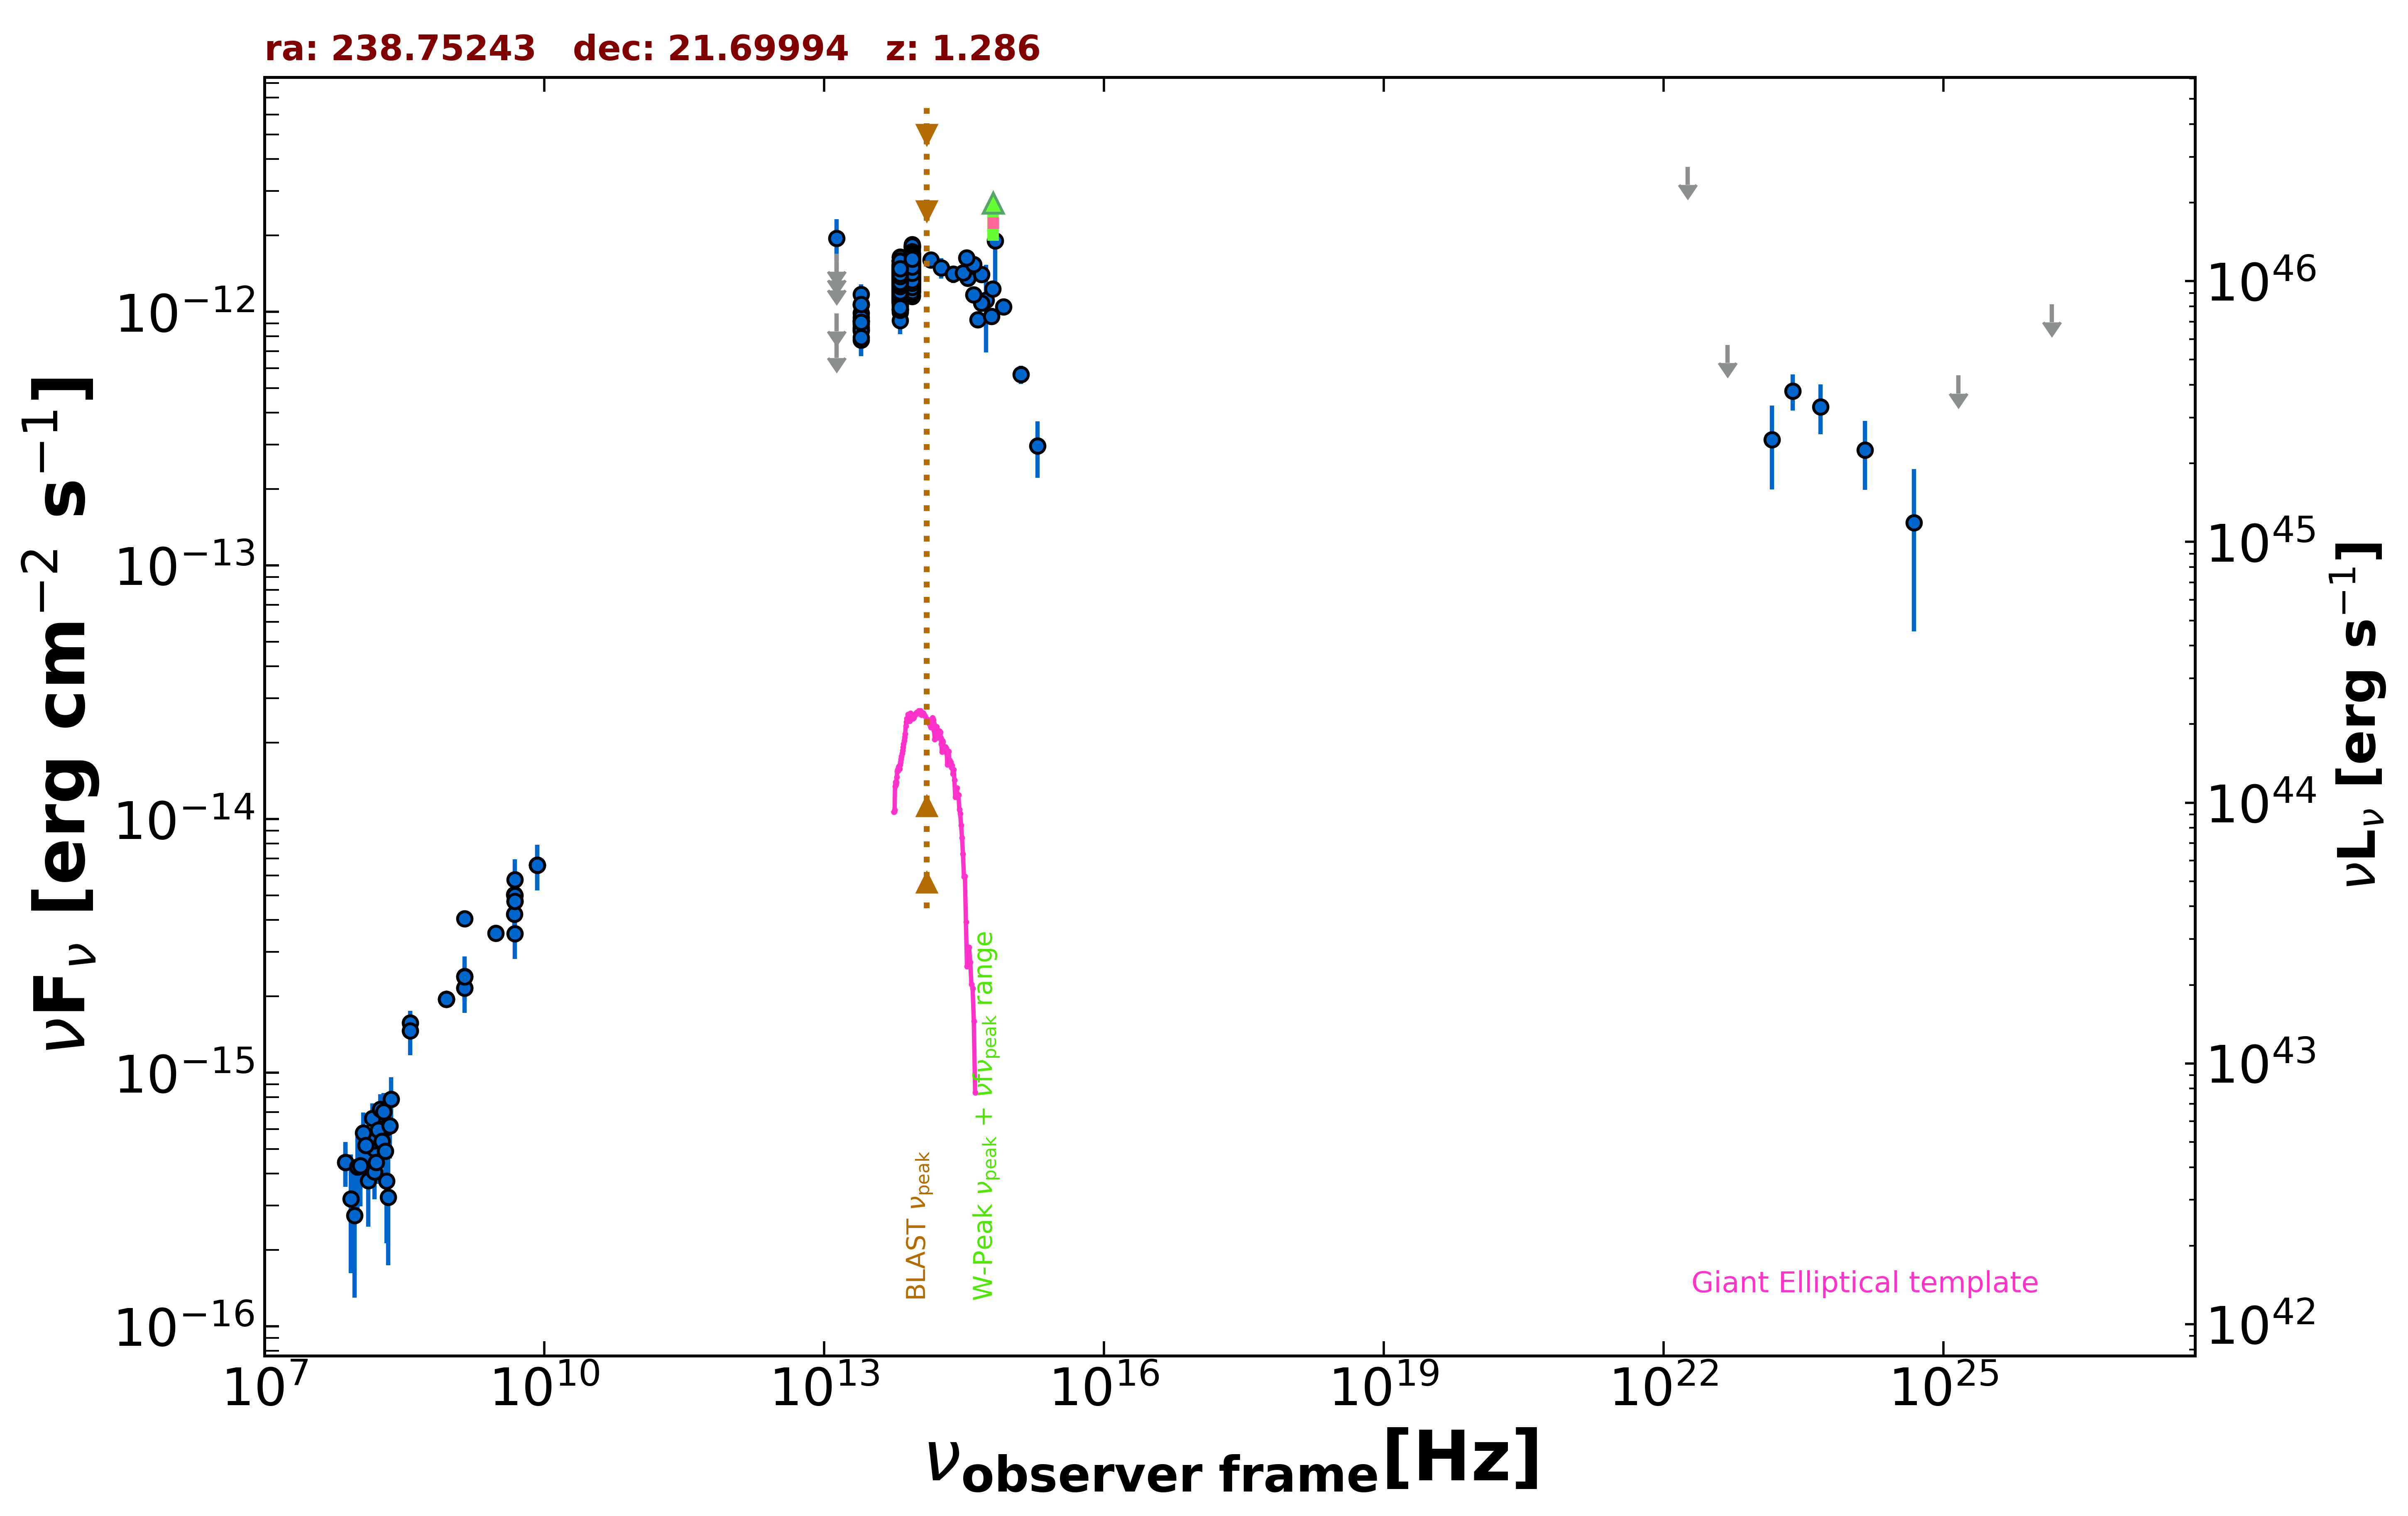

Source data for this figure (header and first rows):
freq., flux, err_flux, MJD_start, MJD_end, flag, catalog, reference
1.400e+09, 2.401e-15, 2.000e-18, 55000, 55000, , FIRST, White et al. 1997  ApJ  475 479
1.400e+09, 2.156e-15, 6.400e-17, 55000, 55000, , NVSS, Condon et al. 1998  AJ  115  1693
8.870e+08, 1.950e-15, 1.410e-16, 55000, 55000, , RACS, Hale et al. 2021  PASA  38  e058
8.870e+08, 1.950e-15, 1.410e-16, 55000, 55000, , RACS, Hale et al. 2021  PASA  38  e058
8.870e+08, 1.950e-15, 1.410e-16, 55000, 55000, , RACS, Hale et al. 2021  PASA  38  e058
3.000e+09, 3.544e-15, 1.800e-17, 55000, 55000, , VLASSQL, Gordon et al. 2021  ApJS  255  30
1.500e+08, 5.013e-16, 5.085e-17, 55000, 55000, , TGSS150, Intema et al. 2017  A&A  598  A781
7.400e+07, 4.440e-16, 8.140e-17, 55000, 55000, , VLSSR, Lane et al. 2014  MNRAS  440 327
8.400e+09, 6.577e-15, 0.000e+00, 55000, 55000, , CRATES, Healey et al. 2007  ApJS  171  61
4.800e+09, 5.040e-15, 4.800e-16, 55000, 55000, , GB6, Gregory et al. 1996  ApJS  103  427
4.800e+09, 4.224e-15, 6.240e-16, 55000, 55000, , GB87, Gregory et al. 1992  VizieR  VIII/14/j20…
4.850e+09, 4.753e-15, 0.000e+00, 55000, 55000, , NORTH20, White and Becker  1992  ApJS  79  331
1.400e+09, 4.046e-15, 0.000e+00, 55000, 55000, , NORTH20, White and Becker  1992  ApJS  79  331
3.650e+08, 1.570e-15, 0.000e+00, 55000, 55000, , NORTH20, White and Becker  1992  ApJS  79  331
1.389e+14, 1.604e-12, 1.050e-13, 55000, 55000, , 2MASS, Skrutskie et al. 2006  AJ  131  1163
1.804e+14, 1.491e-12, 1.375e-13, 55000, 55000, , 2MASS, Skrutskie et al. 2006  AJ  131  1163
2.427e+14, 1.408e-12, 1.090e-13, 55000, 55000, , 2MASS, Skrutskie et al. 2006  AJ  131  1163
8.817e+13, 1.450e-12, 4.000e-15, 55000, 55000, , UNWISE, Schlafly et al. 2019  ApJS  240  30
6.517e+13, 1.284e-12, 5.000e-15, 55000, 55000, , UNWISE, Schlafly et al. 2019  ApJS  240  30
8.817e+13, 1.536e-12, 3.400e-14, 55000, 55000, , WISE, Wright et al. 2010  AJ  140  1868
6.517e+13, 1.400e-12, 3.100e-14, 55000, 55000, , WISE, Wright et al. 2010  AJ  140  1868
2.498e+13, 9.263e-13, 3.755e-14, 55000, 55000, , WISE, Wright et al. 2010  AJ  140  1868
1.363e+13, 9.061e-13, 1.306e-13, 55000, 55000, , WISE, Wright et al. 2010  AJ  140  1868
8.817e+13, 1.230e-12, 3.900e-14, 56700, 56700, , NEOWISE, Mainzer et al. 2014  ApJ  792  30
6.517e+13, 1.102e-12, 6.400e-14, 56700, 56700, , NEOWISE, Mainzer et al. 2014  ApJ  792  30
8.817e+13, 1.150e-12, 3.700e-14, 56700, 56700, , NEOWISE, Mainzer et al. 2014  ApJ  792  30
6.517e+13, 1.116e-12, 4.850e-14, 56700, 56700, , NEOWISE, Mainzer et al. 2014  ApJ  792  30
8.817e+13, 1.182e-12, 4.050e-14, 56700, 56700, , NEOWISE, Mainzer et al. 2014  ApJ  792  30
6.517e+13, 9.987e-13, 4.800e-14, 56700, 56700, , NEOWISE, Mainzer et al. 2014  ApJ  792  30
8.817e+13, 1.320e-12, 4.000e-14, 56700, 56700, , NEOWISE, Mainzer et al. 2014  ApJ  792  30
6.517e+13, 1.138e-12, 4.400e-14, 56700, 56700, , NEOWISE, Mainzer et al. 2014  ApJ  792  30
8.817e+13, 1.226e-12, 4.150e-14, 56700, 56700, , NEOWISE, Mainzer et al. 2014  ApJ  792  30
6.517e+13, 1.027e-12, 5.675e-14, 56700, 56700, , NEOWISE, Mainzer et al. 2014  ApJ  792  30
8.817e+13, 1.286e-12, 4.250e-14, 56700, 56700, , NEOWISE, Mainzer et al. 2014  ApJ  792  30
6.517e+13, 1.122e-12, 4.650e-14, 56700, 56700, , NEOWISE, Mainzer et al. 2014  ApJ  792  30
8.817e+13, 1.448e-12, 4.300e-14, 57792, 57792, , NEOWISE, Mainzer et al. 2014  ApJ  792  30
6.517e+13, 1.220e-12, 4.950e-14, 57792, 57792, , NEOWISE, Mainzer et al. 2014  ApJ  792  30
8.817e+13, 1.280e-12, 4.950e-14, 57792, 57792, , NEOWISE, Mainzer et al. 2014  ApJ  792  30
6.517e+13, 1.289e-12, 5.450e-14, 57792, 57792, , NEOWISE, Mainzer et al. 2014  ApJ  792  30
8.817e+13, 1.434e-12, 4.250e-14, 57793, 57793, , NEOWISE, Mainzer et al. 2014  ApJ  792  30
6.517e+13, 1.232e-12, 6.150e-14, 57793, 57793, , NEOWISE, Mainzer et al. 2014  ApJ  792  30
8.817e+13, 1.404e-12, 4.400e-14, 57793, 57793, , NEOWISE, Mainzer et al. 2014  ApJ  792  30
6.517e+13, 1.197e-12, 6.950e-14, 57793, 57793, , NEOWISE, Mainzer et al. 2014  ApJ  792  30
8.817e+13, 1.411e-12, 5.550e-14, 57792, 57792, , NEOWISE, Mainzer et al. 2014  ApJ  792  30
6.517e+13, 1.262e-12, 6.650e-14, 57792, 57792, , NEOWISE, Mainzer et al. 2014  ApJ  792  30
8.817e+13, 1.387e-12, 5.500e-14, 57792, 57792, , NEOWISE, Mainzer et al. 2014  ApJ  792  30
6.517e+13, 1.344e-12, 5.550e-14, 57792, 57792, , NEOWISE, Mainzer et al. 2014  ApJ  792  30
8.817e+13, 1.395e-12, 4.850e-14, 57792, 57792, , NEOWISE, Mainzer et al. 2014  ApJ  792  30
6.517e+13, 1.271e-12, 5.350e-14, 57792, 57792, , NEOWISE, Mainzer et al. 2014  ApJ  792  30
8.817e+13, 1.397e-12, 4.400e-14, 57793, 57793, , NEOWISE, Mainzer et al. 2014  ApJ  792  30
6.517e+13, 1.291e-12, 6.700e-14, 57793, 57793, , NEOWISE, Mainzer et al. 2014  ApJ  792  30
8.817e+13, 1.490e-12, 4.700e-14, 57793, 57793, , NEOWISE, Mainzer et al. 2014  ApJ  792  30
6.517e+13, 1.263e-12, 6.300e-14, 57793, 57793, , NEOWISE, Mainzer et al. 2014  ApJ  792  30
8.817e+13, 1.452e-12, 4.500e-14, 57793, 57793, , NEOWISE, Mainzer et al. 2014  ApJ  792  30
6.517e+13, 1.300e-12, 5.150e-14, 57793, 57793, , NEOWISE, Mainzer et al. 2014  ApJ  792  30
8.817e+13, 1.471e-12, 5.300e-14, 57793, 57793, , NEOWISE, Mainzer et al. 2014  ApJ  792  30
6.517e+13, 1.248e-12, 6.200e-14, 57793, 57793, , NEOWISE, Mainzer et al. 2014  ApJ  792  30
8.817e+13, 1.353e-12, 5.000e-14, 57793, 57793, , NEOWISE, Mainzer et al. 2014  ApJ  792  30
6.517e+13, 1.388e-12, 6.000e-14, 57793, 57793, , NEOWISE, Mainzer et al. 2014  ApJ  792  30
8.817e+13, 1.400e-12, 4.250e-14, 57793, 57793, , NEOWISE, Mainzer et al. 2014  ApJ  792  30
... 688 more rows
